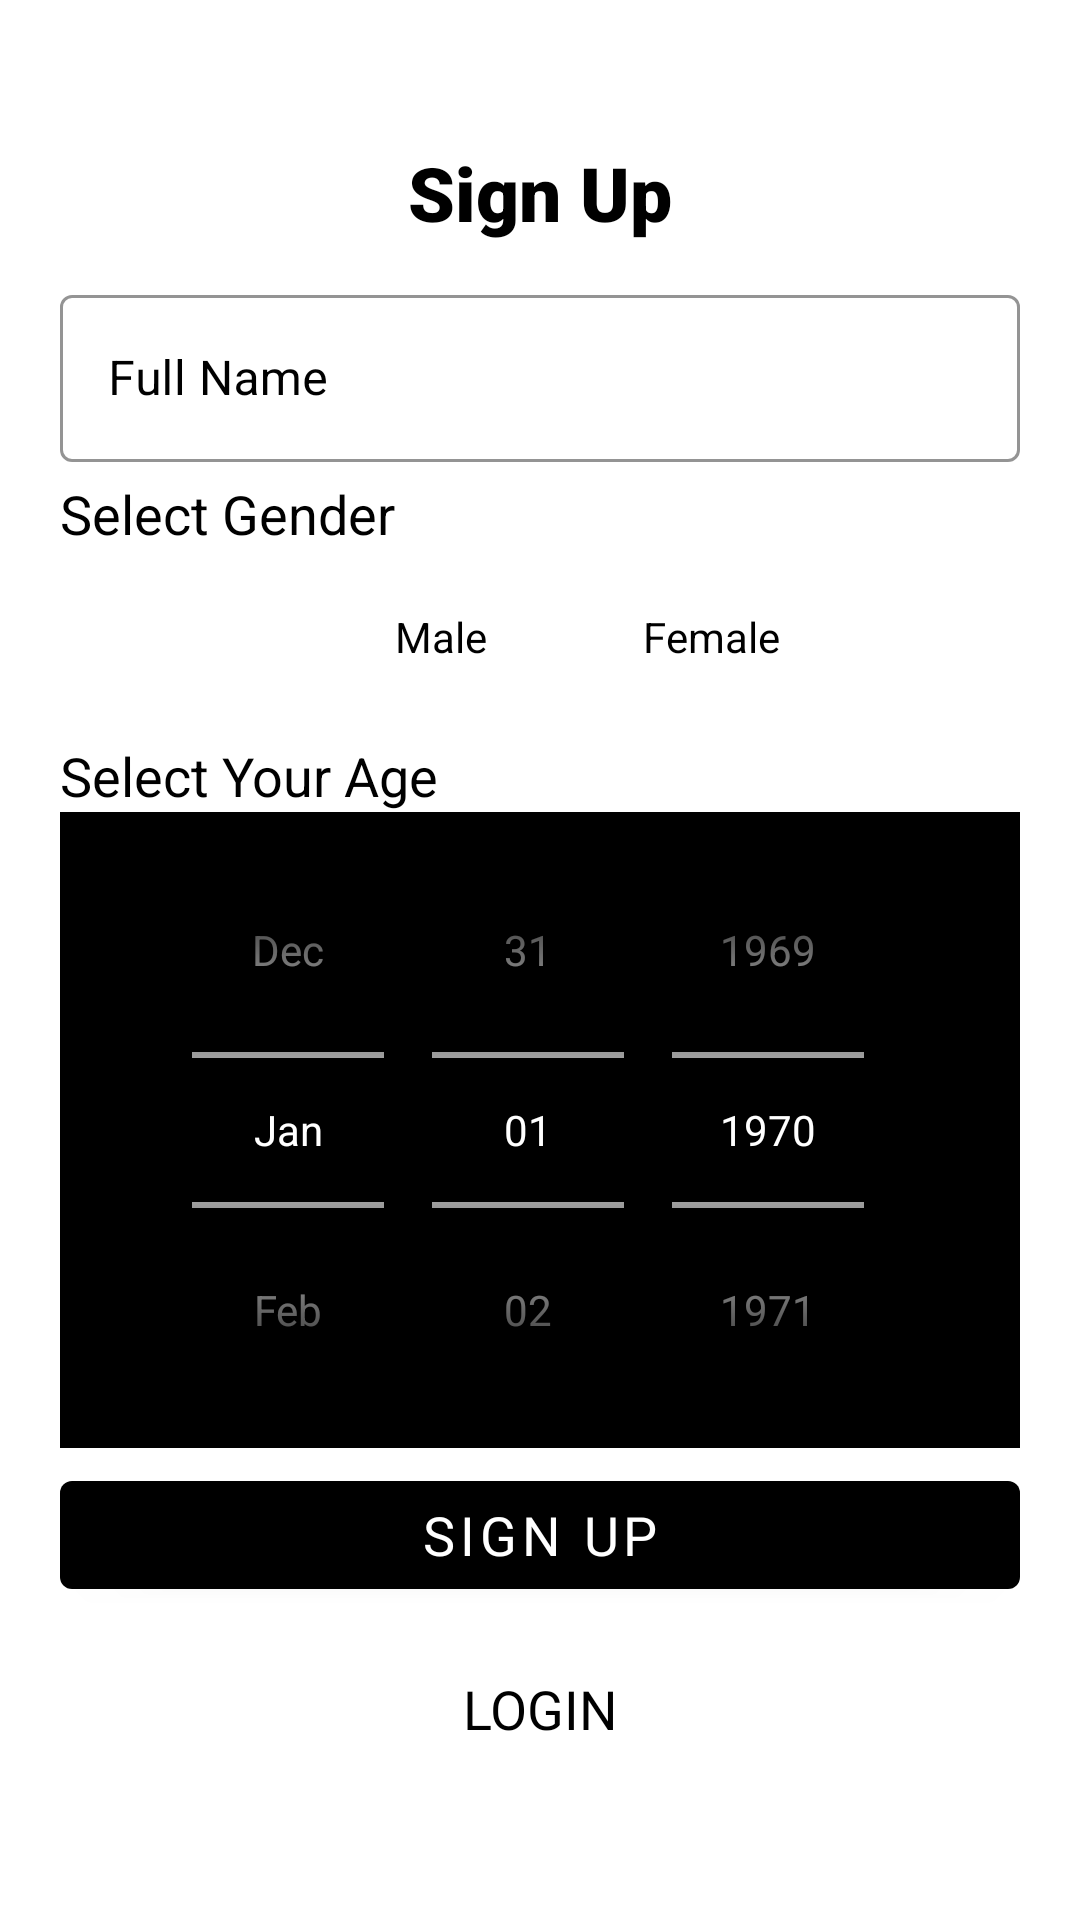

Android layout source for this screen:
<!-- AndroidManifest.xml: application theme AppTheme -->
<!-- res/layout/activity_signup_second.xml -->
<?xml version="1.0" encoding="utf-8"?>
<ScrollView xmlns:android="http://schemas.android.com/apk/res/android"
    xmlns:app="http://schemas.android.com/apk/res-auto"
    xmlns:tools="http://schemas.android.com/tools"
    android:layout_width="match_parent"
    android:layout_height="match_parent"
    android:background="@color/colorPrimaryAlt"
    tools:context=".Signup">

    <androidx.constraintlayout.widget.ConstraintLayout
        android:layout_width="match_parent"
        android:layout_height="match_parent"
        tools:context=".SignupSecond">

        <LinearLayout
            android:id="@+id/login_form"
            android:layout_width="0dp"
            android:layout_height="wrap_content"
            android:layout_marginStart="20dp"
            android:layout_marginTop="40dp"
            android:layout_marginEnd="20dp"
            android:layout_marginBottom="40dp"
            android:orientation="vertical"
            app:layout_constraintBottom_toBottomOf="parent"
            app:layout_constraintEnd_toEndOf="parent"
            app:layout_constraintStart_toStartOf="parent"
            app:layout_constraintTop_toTopOf="parent">

            <androidx.constraintlayout.widget.ConstraintLayout
                android:layout_width="match_parent"
                android:layout_height="wrap_content"
                android:orientation="horizontal">

                <com.google.android.material.button.MaterialButton
                    android:id="@+id/btn_back"
                    style="@style/Widget.AppCompat.Button.Borderless"
                    android:layout_width="wrap_content"
                    android:layout_height="wrap_content"
                    android:backgroundTint="#00000000"
                    android:fontFamily="sans-serif"
                    android:shadowColor="@color/colorPrimaryAlt"
                    android:shadowRadius="0"
                    android:text=""
                    android:textColor="@color/colorSecondaryAlt"
                    app:icon="@drawable/ic_baseline_arrow_back"
                    app:layout_constraintBottom_toBottomOf="parent"
                    app:layout_constraintStart_toStartOf="parent"
                    app:layout_constraintTop_toTopOf="parent" />

                <TextView
                    android:id="@+id/textView"
                    android:layout_width="wrap_content"
                    android:layout_height="wrap_content"
                    android:layout_gravity="center"
                    android:fontFamily="sans-serif-black"
                    android:text="Sign Up"
                    android:textAlignment="center"
                    android:textColor="@color/colorSecondaryAlt"
                    android:textSize="25sp"
                    app:layout_constraintBottom_toBottomOf="parent"
                    app:layout_constraintEnd_toEndOf="parent"
                    app:layout_constraintStart_toStartOf="parent"
                    app:layout_constraintTop_toTopOf="parent" />
            </androidx.constraintlayout.widget.ConstraintLayout>


            <com.google.android.material.textfield.TextInputLayout
                android:id="@+id/til_fullName"
                style="@style/Widget.MaterialComponents.TextInputLayout.OutlinedBox"
                android:layout_width="match_parent"
                android:layout_height="wrap_content"
                android:layout_marginTop="5sp"
                android:hint="Full Name"
                android:textColorHint="@color/colorSecondaryAlt"
                app:boxBackgroundColor="@color/colorPrimaryAlt"
                app:boxStrokeColor="@color/colorSecondaryAlt"
                app:startIconDrawable="@drawable/ic_baseline_edit"
                app:startIconTint="@color/colorSecondaryAlt">

                <com.google.android.material.textfield.TextInputEditText
                    android:layout_width="match_parent"
                    android:layout_height="wrap_content"
                    android:fontFamily="sans-serif"
                    android:textColor="@color/colorSecondaryAlt" />
            </com.google.android.material.textfield.TextInputLayout>

            <TextView
                android:layout_width="wrap_content"
                android:layout_height="wrap_content"
                android:layout_marginTop="5sp"
                android:text="Select Gender"
                android:fontFamily="sans-serif"
                android:textColor="@color/colorSecondaryAlt"
                android:textSize="18sp" />

            <RadioGroup
                android:id="@+id/rg_gender"
                android:layout_width="wrap_content"
                android:layout_height="match_parent"
                android:layout_gravity="center"
                android:layout_marginTop="5sp"
                android:orientation="horizontal">

                <RadioButton
                    android:id="@+id/rb_male"
                    android:layout_width="wrap_content"
                    android:layout_height="wrap_content"
                    android:text="Male"
                    android:fontFamily="sans-serif"
                    android:textColor="@color/colorSecondaryAlt"
                    android:textColorHighlight="@color/colorSecondaryAlt" />

                <RadioButton
                    android:id="@+id/rb_female"
                    android:layout_width="wrap_content"
                    android:layout_height="wrap_content"
                    android:layout_marginLeft="20sp"
                    android:text="Female"
                    android:fontFamily="sans-serif"
                    android:textColor="@color/colorSecondaryAlt"
                    android:textColorHighlight="@color/colorSecondaryAlt" />
            </RadioGroup>

            <TextView
                android:layout_width="wrap_content"
                android:layout_height="wrap_content"
                android:layout_marginTop="10sp"
                android:fontFamily="sans-serif"
                android:text="Select Your Age"
                android:textColor="@color/colorSecondaryAlt"
                android:textSize="18sp" />

            <DatePicker
                android:id="@+id/date_picker"
                android:layout_width="match_parent"
                android:layout_height="wrap_content"
                android:background="@color/colorSecondaryAlt"
                android:calendarTextColor="@color/colorPrimaryAlt"
                android:fontFamily="sans-serif"
                android:calendarViewShown="false"
                android:datePickerMode="spinner"
                android:spinnersShown="true" />

            <com.google.android.material.button.MaterialButton
                android:id="@+id/btn_signup"
                android:layout_width="match_parent"
                android:layout_height="wrap_content"
                android:layout_marginTop="5sp"
                android:layout_marginBottom="10sp"
                android:fontFamily="sans-serif"
                android:text="Sign Up"
                android:textColor="@color/colorPrimaryAlt"
                android:textSize="18sp" />

            <com.google.android.material.button.MaterialButton
                android:id="@+id/btn_login"
                style="@style/Widget.AppCompat.Button.Borderless"
                android:layout_width="match_parent"
                android:layout_height="wrap_content"
                android:backgroundTint="#00000000"
                android:fontFamily="sans-serif"
                android:shadowColor="@color/colorPrimaryAlt"
                android:shadowRadius="0"
                android:text="Login"
                android:textSize="18sp" />
        </LinearLayout>
    </androidx.constraintlayout.widget.ConstraintLayout>
</ScrollView>
<!-- resources referenced by this layout -->
<resources>
  <color name="colorPrimaryAlt">#FFFFFF</color>
  <color name="colorSecondaryAlt">#000000</color>
  <style name="AppTheme" parent="Theme.MaterialComponents.NoActionBar">
          
          <item name="colorPrimary">@color/colorSecondaryAlt</item>
          <item name="colorPrimaryDark">@color/colorPrimaryDark</item>
          <item name="colorAccent">@color/colorPrimary</item>
      </style>
  <color name="colorPrimaryDark">#3700B3</color>
  <color name="colorPrimary">#ffffff</color>
</resources>
